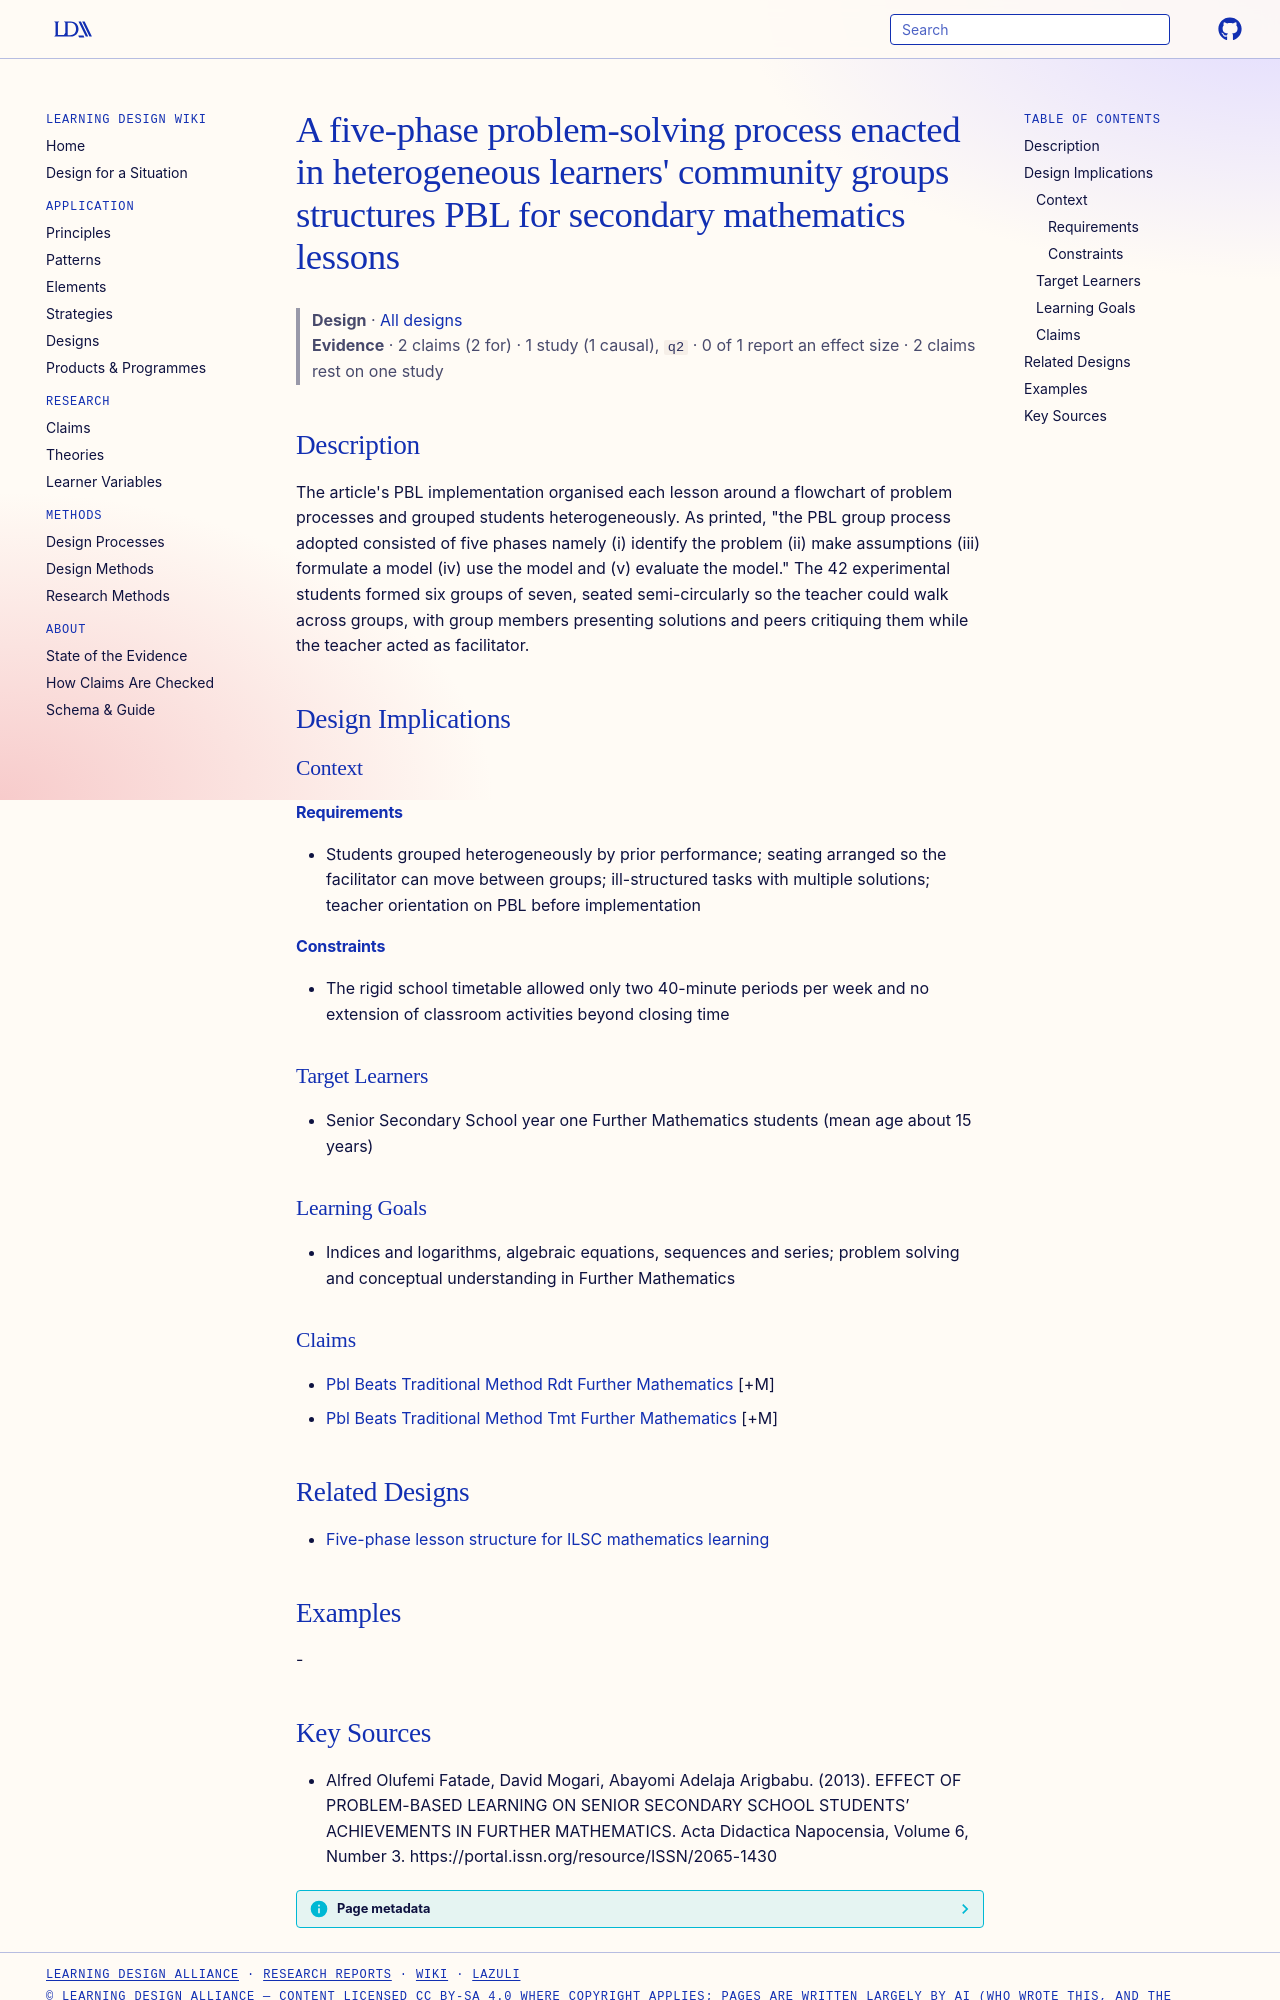

repository: Learning-Design-Alliance/learning-wiki · page: designs/pbl-five-phase-problem-solving-lcg-pattern/index.html · generator: mkdocs

---
type: design
id: pbl-five-phase-problem-solving-lcg-pattern
title: "A five-phase problem-solving process enacted in heterogeneous learners' community groups structures PBL for secondary mathematics lessons"
description: "The article's PBL implementation organised each lesson around a flowchart of problem processes and grouped students heterogeneously."
status: review
generated:
  by: "process:settle-candidates"
  at: 2026-11-02
sources:
  - id: alfred-olufemi-fatade-2013
    resource: "https://portal.issn.org/resource/ISSN/2065-1430"
    title: "Alfred Olufemi Fatade, David Mogari, Abayomi Adelaja Arigbabu. (2013). EFFECT OF PROBLEM-BASED LEARNING ON SENIOR SECONDARY SCHOOL STUDENTS’ ACHIEVEMENTS IN FURTHER MATHEMATICS. Acta Didactica Napocensia, Volume 6, Number 3. https://portal.issn.org/resource/ISSN/2065-1430"
    author: Alfred Olufemi Fatade, David Mogari, Abayomi Adelaja Arigbabu
---

# A five-phase problem-solving process enacted in heterogeneous learners' community groups structures PBL for secondary mathematics lessons

> **Design** · [All designs](index.md)
> **Evidence** · 2 claims (2 for) · 1 study (1 causal), `q2` · 0 of 1 report an effect size · 2 claims rest on one study

## Description
The article's PBL implementation organised each lesson around a flowchart of problem processes and grouped students heterogeneously. As printed, "the PBL group process adopted consisted of five phases namely (i) identify the problem (ii) make assumptions (iii) formulate a model (iv) use the model and (v) evaluate the model." The 42 experimental students formed six groups of seven, seated semi-circularly so the teacher could walk across groups, with group members presenting solutions and peers critiquing them while the teacher acted as facilitator.

## Design Implications

### Context
#### Requirements
- Students grouped heterogeneously by prior performance; seating arranged so the facilitator can move between groups; ill-structured tasks with multiple solutions; teacher orientation on PBL before implementation
#### Constraints
- The rigid school timetable allowed only two 40-minute periods per week and no extension of classroom activities beyond closing time

### Target Learners
- Senior Secondary School year one Further Mathematics students (mean age about 15 years)

### Learning Goals
- Indices and logarithms, algebraic equations, sequences and series; problem solving and conceptual understanding in Further Mathematics

### Claims
- [Pbl Beats Traditional Method Rdt Further Mathematics](../claims/pbl-beats-traditional-method-rdt-further-mathematics.md) [+M]
- [Pbl Beats Traditional Method Tmt Further Mathematics](../claims/pbl-beats-traditional-method-tmt-further-mathematics.md) [+M]

## Related Designs

- [Five-phase lesson structure for ILSC mathematics learning](ilsc-five-phase-lesson-structure.md)

## Examples
-
